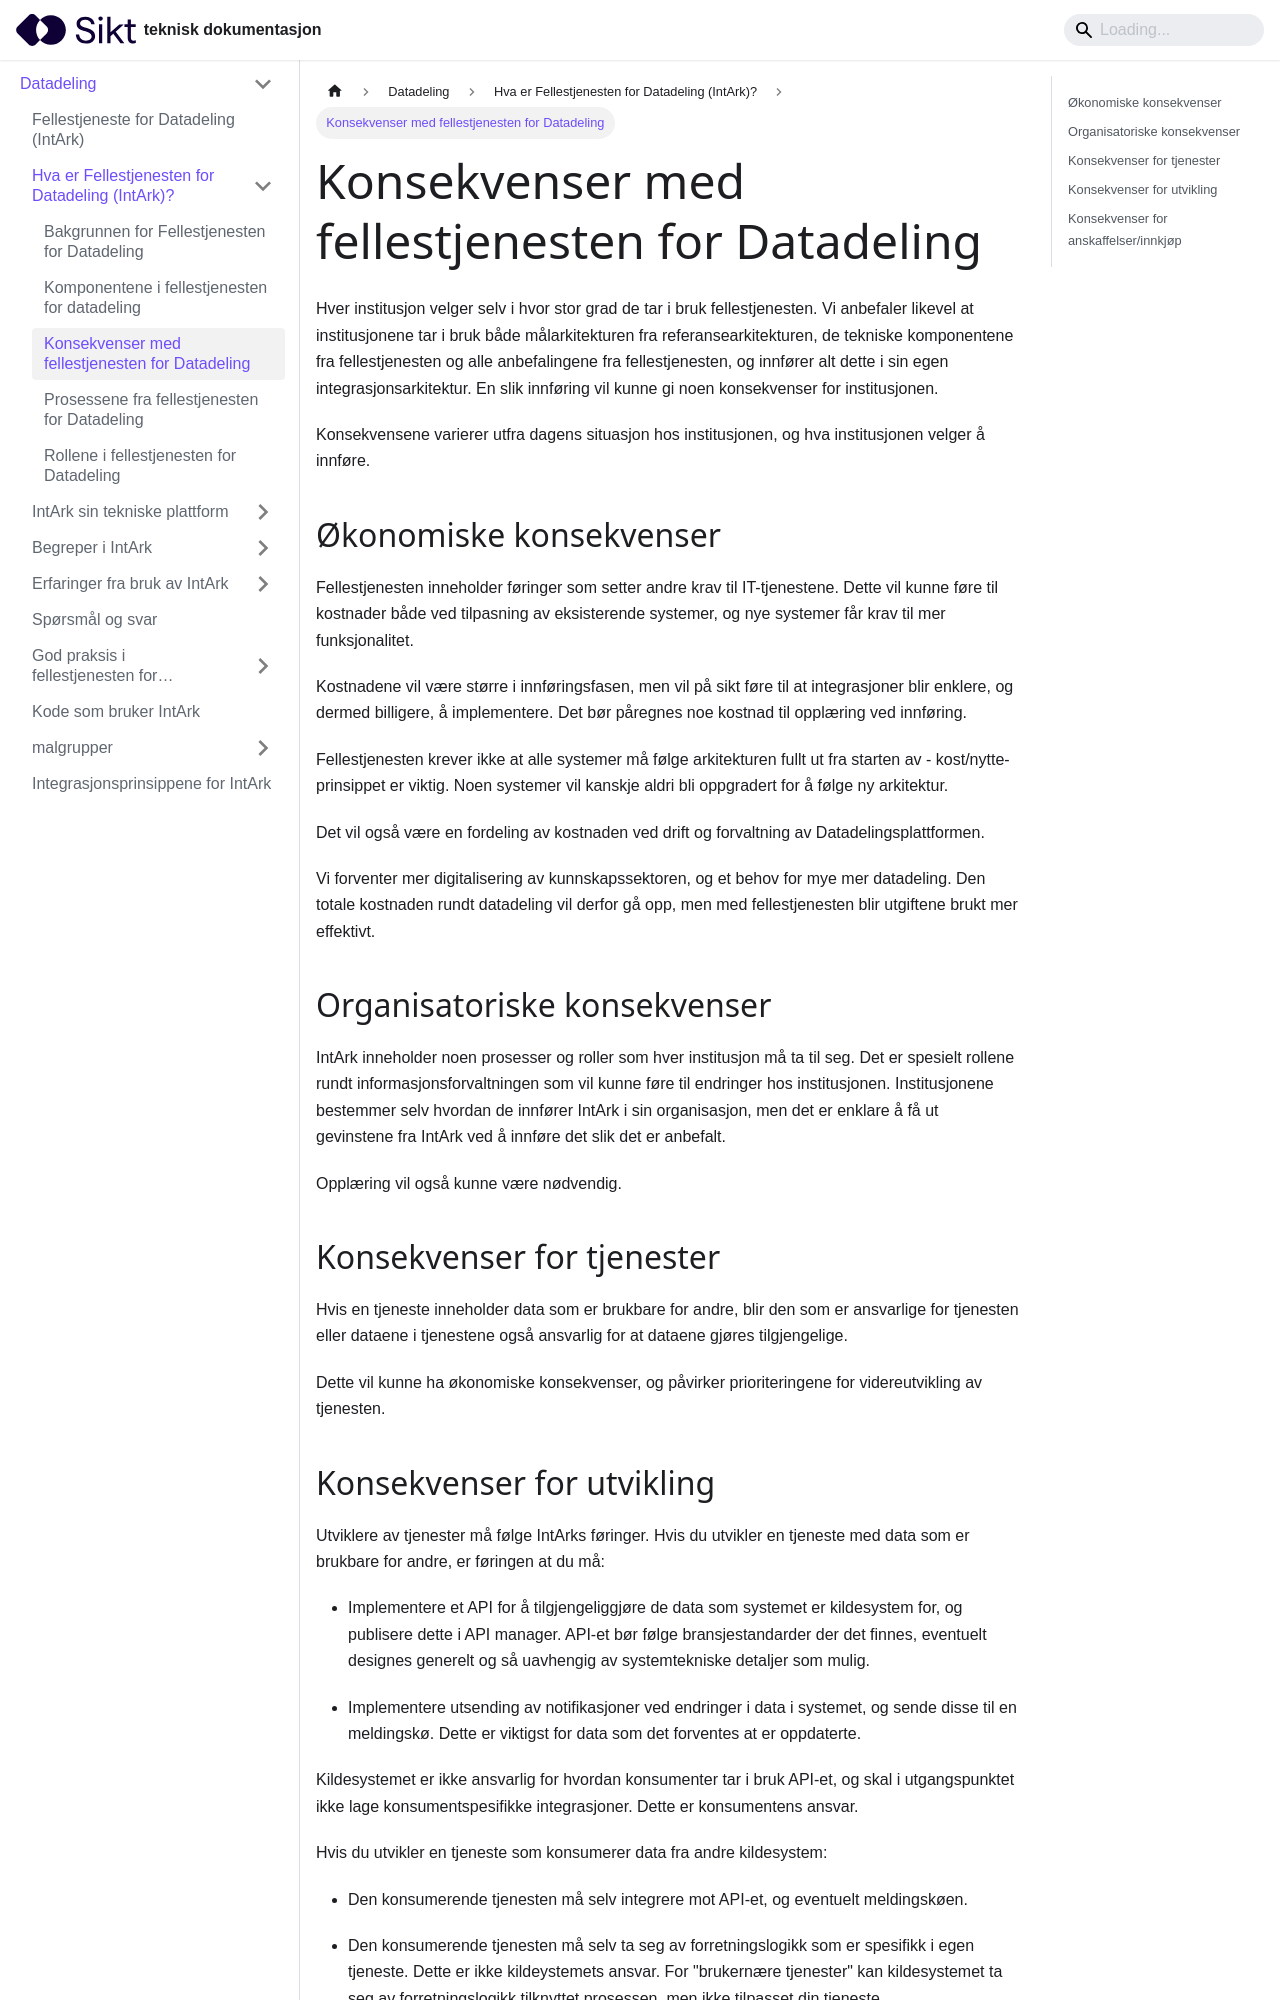

repository: sikt-no/docs · page: docs/datadeling/om/konsekvenser/index.html · generator: docusaurus

---
title: Konsekvenser med fellestjenesten for Datadeling
---

Hver institusjon velger selv i hvor stor grad de tar i bruk fellestjenesten. Vi
anbefaler likevel at institusjonene tar i bruk både målarkitekturen fra
referansearkitekturen, de tekniske komponentene fra fellestjenesten og alle
anbefalingene fra fellestjenesten, og innfører alt dette i sin egen
integrasjonsarkitektur. En slik innføring vil kunne gi noen konsekvenser for
institusjonen.

Konsekvensene varierer utfra dagens situasjon hos institusjonen, og hva
institusjonen velger å innføre.

## Økonomiske konsekvenser

Fellestjenesten inneholder føringer som setter andre krav til IT-tjenestene.
Dette vil kunne føre til kostnader både ved tilpasning av eksisterende
systemer, og nye systemer får krav til mer funksjonalitet.

Kostnadene vil være større i innføringsfasen, men vil på sikt føre til at
integrasjoner blir enklere, og dermed billigere, å implementere. Det bør
påregnes noe kostnad til opplæring ved innføring.

Fellestjenesten krever ikke at alle systemer må følge arkitekturen fullt ut fra
starten av - kost/nytte-prinsippet er viktig. Noen systemer vil kanskje aldri
bli oppgradert for å følge ny arkitektur.

Det vil også være en fordeling av kostnaden ved drift og forvaltning av
Datadelingsplattformen.

Vi forventer mer digitalisering av kunnskapssektoren, og et behov for mye mer
datadeling. Den totale kostnaden rundt datadeling vil derfor gå opp, men med
fellestjenesten blir utgiftene brukt mer effektivt.

## Organisatoriske konsekvenser

IntArk inneholder noen prosesser og roller som hver institusjon må ta til seg.
Det er spesielt rollene rundt informasjonsforvaltningen som vil kunne føre til
endringer hos institusjonen. Institusjonene bestemmer selv hvordan de innfører
IntArk i sin organisasjon, men det er enklare å få ut gevinstene fra IntArk ved
å innføre det slik det er anbefalt.

Opplæring vil også kunne være nødvendig.

## Konsekvenser for tjenester

Hvis en tjeneste inneholder data som er brukbare for andre, blir den som er
ansvarlige for tjenesten eller dataene i tjenestene også ansvarlig for at
dataene gjøres tilgjengelige.

Dette vil kunne ha økonomiske konsekvenser, og påvirker prioriteringene for
videreutvikling av tjenesten.
